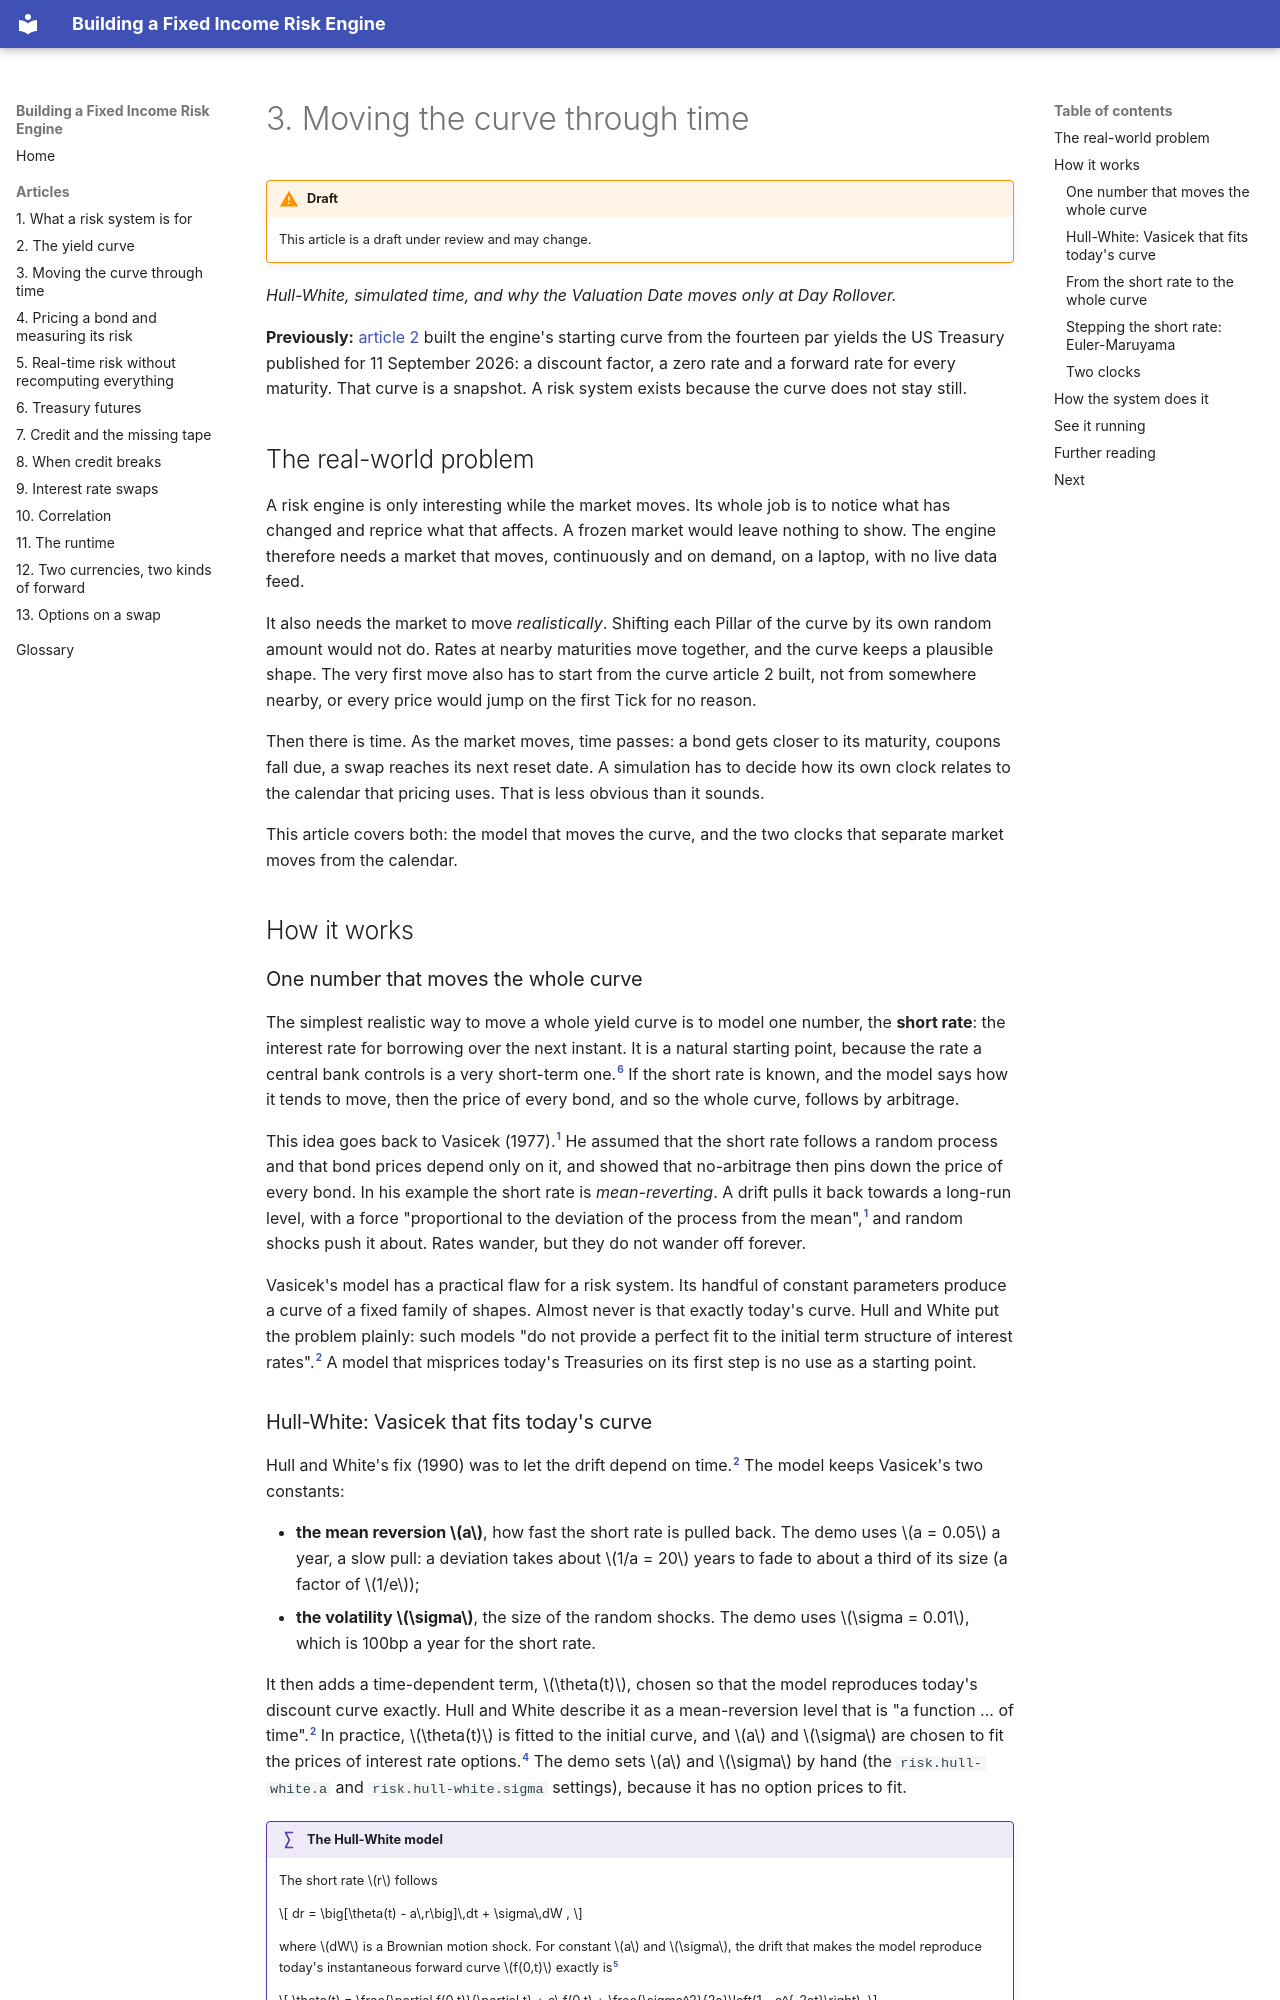

repository: suhasghorp/suhasghorp.github.io · page: articles/03-moving-the-curve-through-time/index.html · generator: mkdocs

# 3. Moving the curve through time

!!! warning "Draft"

    This article is a draft under review and may change.

*Hull-White, simulated time, and why the Valuation Date moves only at Day Rollover.*


**Previously:** [article 2](02-the-yield-curve.md) built the engine's starting curve from the fourteen par
yields the US Treasury published for 11 September 2026: a discount factor, a zero rate and a forward rate
for every maturity. That curve is a snapshot. A risk system exists because the curve does not stay still.

## The real-world problem

A risk engine is only interesting while the market moves. Its whole job is to notice what has changed and
reprice what that affects. A frozen market would leave nothing to show. The engine therefore needs a
market that moves, continuously and on demand, on a laptop, with no live data feed.

It also needs the market to move *realistically*. Shifting each Pillar of the curve by its own random
amount would not do. Rates at nearby maturities move together, and the curve keeps a plausible shape. The
very first move also has to start from the curve article 2 built, not from somewhere nearby, or every
price would jump on the first Tick for no reason.

Then there is time. As the market moves, time passes: a bond gets closer to its maturity, coupons fall
due, a swap reaches its next reset date. A simulation has to decide how its own clock relates to the
calendar that pricing uses. That is less obvious than it sounds.

This article covers both: the model that moves the curve, and the two clocks that separate market moves
from the calendar.

## How it works

### One number that moves the whole curve

The simplest realistic way to move a whole yield curve is to model one number, the **short rate**: the
interest rate for borrowing over the next instant. It is a natural starting point, because the rate a
central bank controls is a very short-term one.[^frbsf] If the short rate is known, and the model says how
it tends to move, then the price of every bond, and so the whole curve, follows by arbitrage.

This idea goes back to Vasicek (1977).[^vasicek] He assumed that the short rate follows a random process
and that bond prices depend only on it, and showed that no-arbitrage then pins down the price of every
bond. In his example the short rate is *mean-reverting*. A drift pulls it back towards a long-run level,
with a force "proportional to the deviation of the process from the mean",[^vasicek] and random shocks
push it about. Rates wander, but they do not wander off forever.

Vasicek's model has a practical flaw for a risk system. Its handful of constant parameters produce a
curve of a fixed family of shapes. Almost never is that exactly today's curve. Hull and White put the
problem plainly: such models "do not provide a perfect fit to the initial term structure of interest
rates".[^hw1990] A model that misprices today's Treasuries on its first step is no use as a starting
point.
